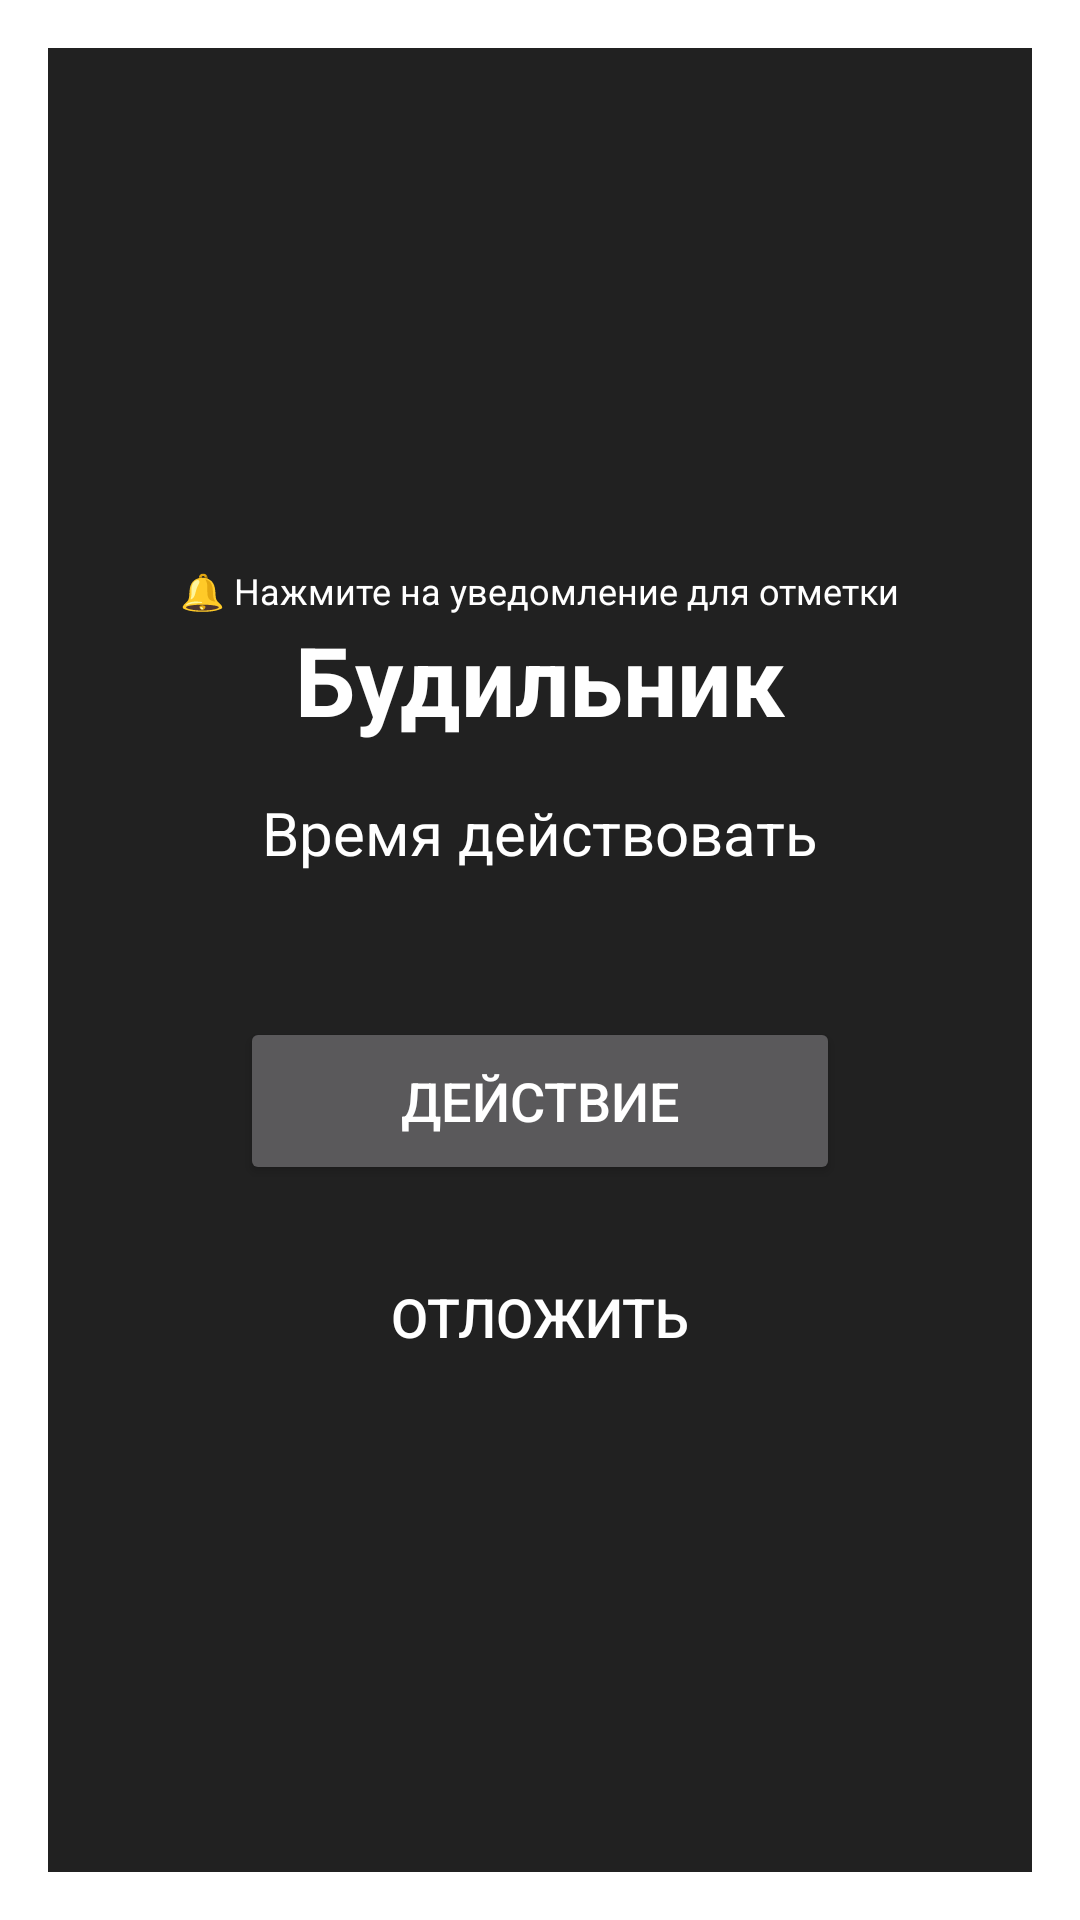

This screen was rendered from an Android layout file. Write that file and the resources it references.
<!-- AndroidManifest.xml: activity theme Theme.AppCompat.Dialog -->
<!-- res/layout/activity_alarm_alert.xml -->
<?xml version="1.0" encoding="utf-8"?>
<LinearLayout xmlns:android="http://schemas.android.com/apk/res/android"
    android:layout_width="match_parent"
    android:layout_height="match_parent"
    android:orientation="vertical"
    android:gravity="center"
    android:padding="24dp"
    android:background="?attr/colorPrimary">

    <TextView
        android:id="@+id/alarmHint"
        android:layout_width="wrap_content"
        android:layout_height="wrap_content"
        android:text="🔔 Нажмите на уведомление для отметки"
        android:textSize="12sp"
        android:textColor="@android:color/white"
        android:layout_marginTop="16dp" />

    <TextView
        android:id="@+id/alarmTitle"
        android:layout_width="wrap_content"
        android:layout_height="wrap_content"
        android:text="Будильник"
        android:textSize="32sp"
        android:textStyle="bold"
        android:textColor="@android:color/white"
        android:layout_marginBottom="16dp" />

    <TextView
        android:id="@+id/alarmMessage"
        android:layout_width="wrap_content"
        android:layout_height="wrap_content"
        android:text="Время действовать"
        android:textSize="20sp"
        android:textColor="@android:color/white"
        android:layout_marginBottom="48dp" />

    <Button
        android:id="@+id/primaryButton"
        android:layout_width="200dp"
        android:layout_height="56dp"
        android:layout_marginBottom="16dp"
        android:text="Действие"
        android:textSize="18sp" />

    <Button
        android:id="@+id/secondaryButton"
        android:layout_width="200dp"
        android:layout_height="56dp"
        android:text="Отложить"
        android:textSize="18sp"
        android:background="@android:color/transparent"
        android:textColor="@android:color/white" />

</LinearLayout>
<!-- resources referenced by this layout -->
<resources>

</resources>
